Photos from the image-classification dataset "image_classifier" in the GitHub repository dokkev/Whisker-Based-Tactile-Sensing-and-Shape-Classification. Its 4 classes are: baseball, concave shape, convex shape, tennis ball.

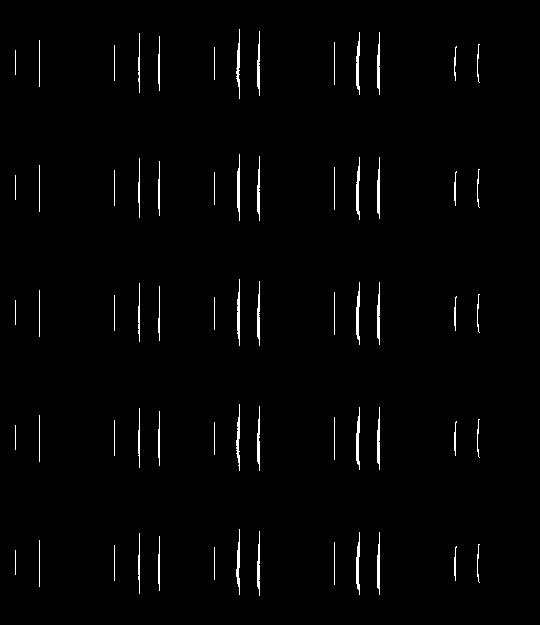
Label: convex shape

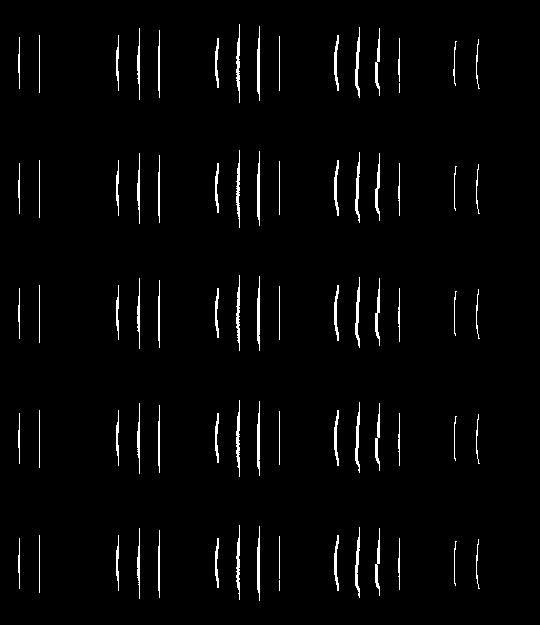
Label: convex shape

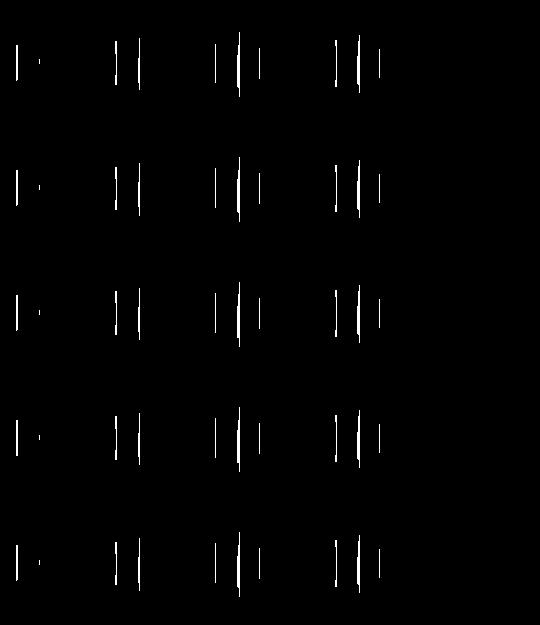
Label: concave shape

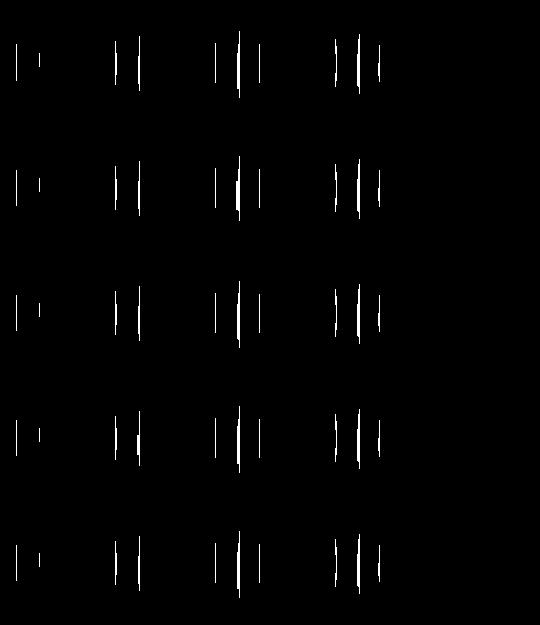
Label: concave shape

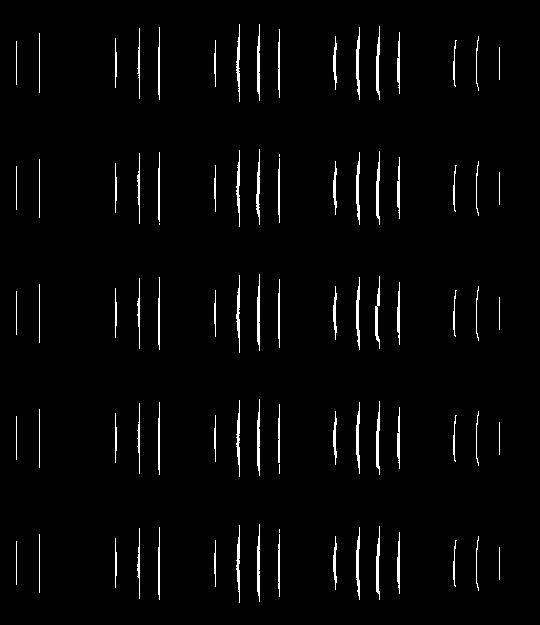
Label: convex shape

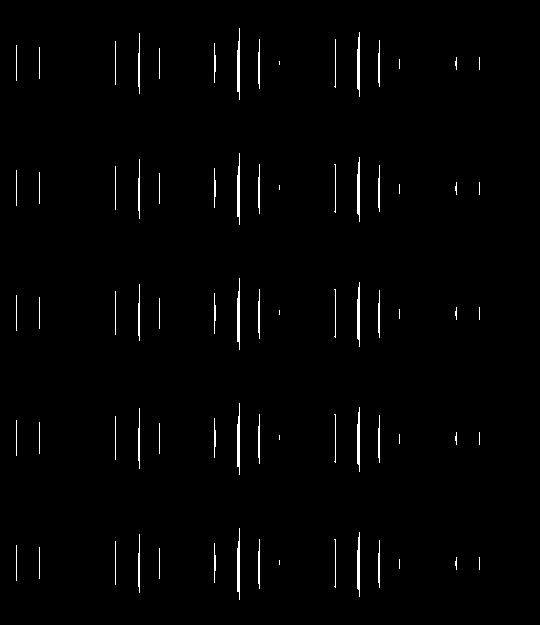
Label: concave shape
